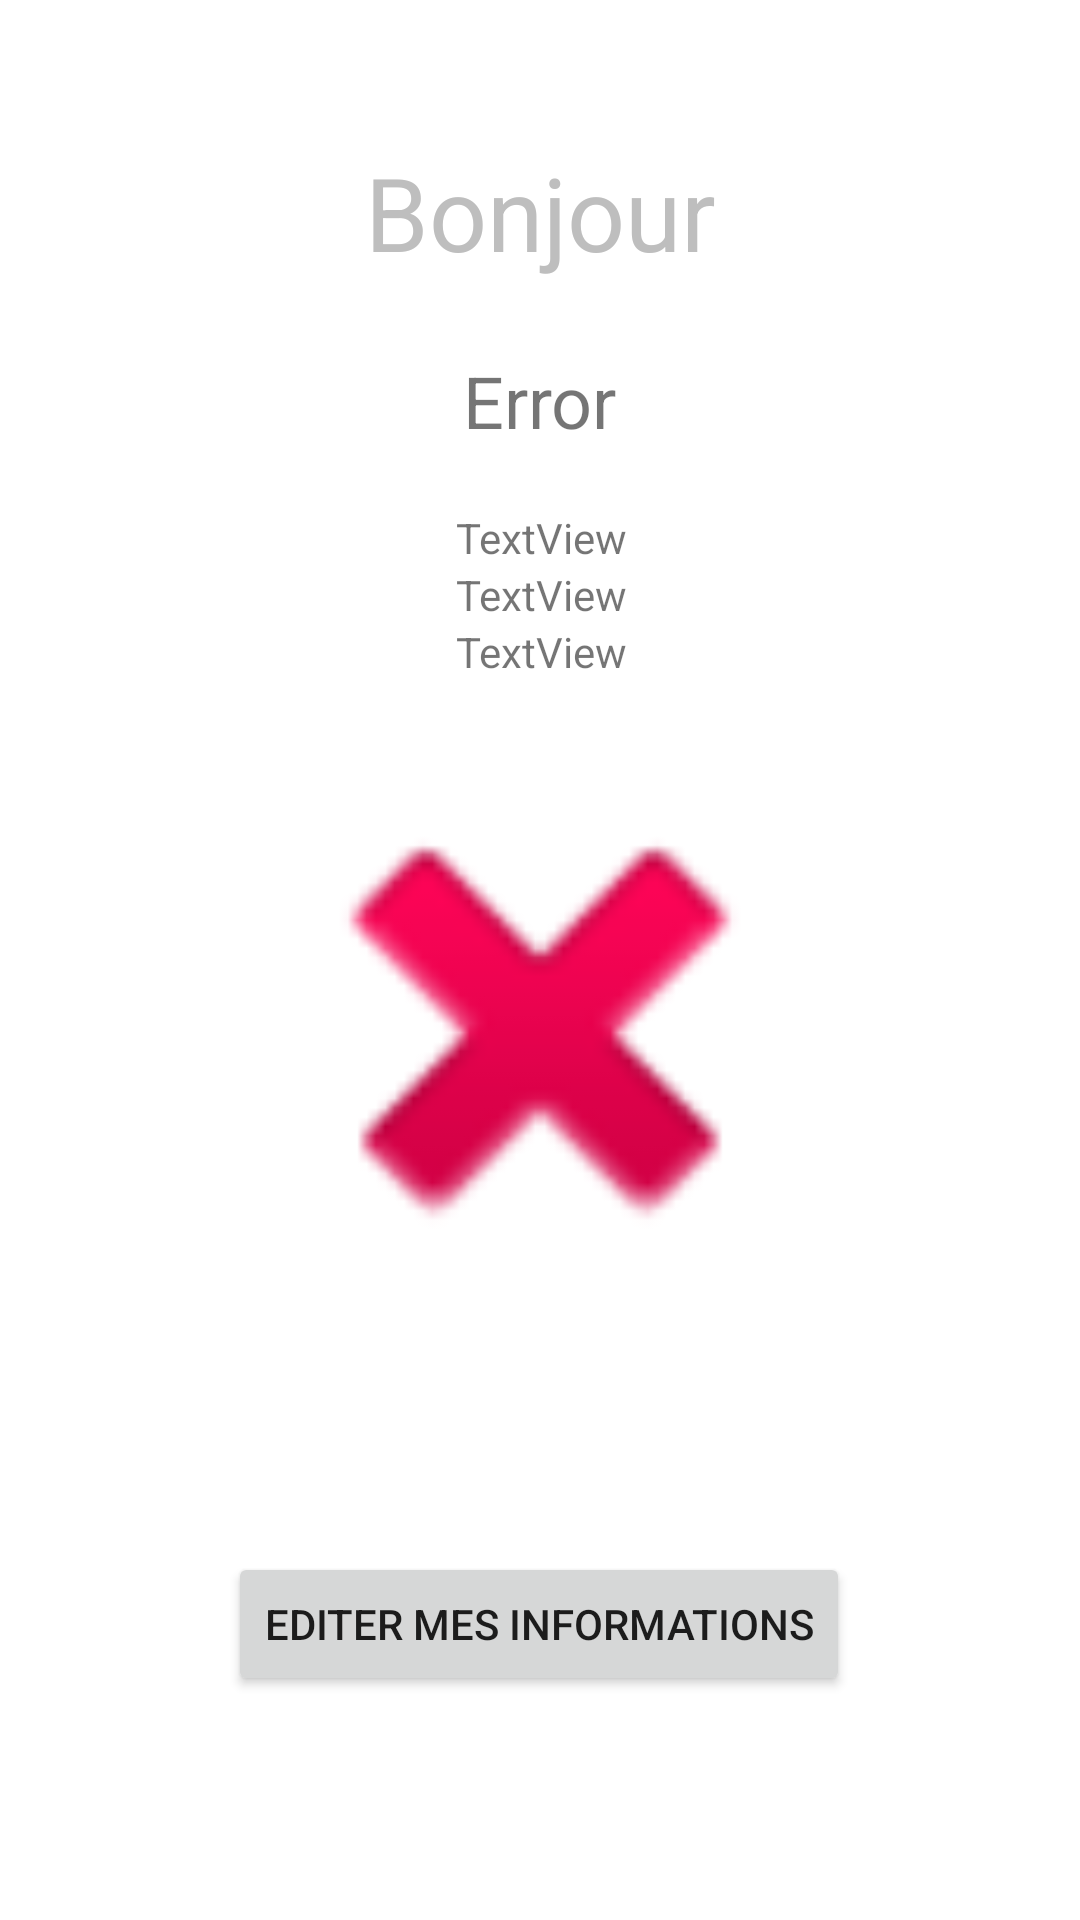

Layout XML and referenced resources for this Android screen:
<!-- AndroidManifest.xml: application theme Theme.PolyApp -->
<!-- res/layout/user_connected_gallery.xml -->
<?xml version="1.0" encoding="utf-8"?>
<androidx.constraintlayout.widget.ConstraintLayout xmlns:android="http://schemas.android.com/apk/res/android"
    xmlns:app="http://schemas.android.com/apk/res-auto"
    xmlns:tools="http://schemas.android.com/tools"
    android:layout_width="match_parent"
    android:layout_height="match_parent"
    tools:context=".ui.home.HomeFragment">

    <TextView
        android:id="@+id/textView15"
        android:layout_width="wrap_content"
        android:layout_height="wrap_content"
        android:layout_marginStart="147dp"
        android:layout_marginTop="48dp"
        android:layout_marginEnd="147dp"
        android:text="Bonjour"
        android:textColor="@android:color/secondary_text_light_nodisable"
        android:textSize="34sp"
        app:layout_constraintEnd_toEndOf="parent"
        app:layout_constraintStart_toStartOf="parent"
        app:layout_constraintTop_toTopOf="parent" />

    <TextView
        android:id="@+id/textViewStatus"
        android:layout_width="wrap_content"
        android:layout_height="wrap_content"
        android:layout_marginStart="100dp"
        android:layout_marginTop="24dp"
        android:layout_marginEnd="100dp"
        android:text="Error"
        android:textSize="24sp"
        app:layout_constraintEnd_toEndOf="parent"
        app:layout_constraintStart_toStartOf="parent"
        app:layout_constraintTop_toBottomOf="@+id/textView15" />

    <LinearLayout
        android:id="@+id/linearLayout2"
        android:layout_width="409dp"
        android:layout_height="0dp"
        android:layout_marginStart="1dp"
        android:layout_marginTop="20dp"
        android:layout_marginEnd="1dp"
        android:orientation="vertical"
        app:layout_constraintEnd_toEndOf="parent"
        app:layout_constraintStart_toStartOf="parent"
        app:layout_constraintTop_toBottomOf="@+id/textViewStatus">

        <TextView
            android:id="@+id/userName"
            android:layout_width="match_parent"
            android:layout_height="wrap_content"
            android:gravity="center"
            android:text="TextView" />

        <TextView
            android:id="@+id/userFirstName"
            android:layout_width="match_parent"
            android:layout_height="wrap_content"
            android:gravity="center"
            android:text="TextView" />

        <TextView
            android:id="@+id/userPromo"
            android:layout_width="match_parent"
            android:layout_height="wrap_content"
            android:gravity="center"
            android:text="TextView" />
    </LinearLayout>

    <ImageView
        android:id="@+id/imageCode"
        android:layout_width="200dp"
        android:layout_height="200dp"
        android:layout_marginStart="32dp"
        android:layout_marginTop="16dp"
        android:layout_marginEnd="32dp"
        app:layout_constraintEnd_toEndOf="parent"
        app:layout_constraintStart_toStartOf="parent"
        app:layout_constraintTop_toBottomOf="@+id/linearLayout2"
        app:srcCompat="@android:drawable/ic_delete" />

    <Button
        android:id="@+id/buttonEditData"
        android:layout_width="wrap_content"
        android:layout_height="wrap_content"
        android:layout_marginStart="83dp"
        android:layout_marginEnd="84dp"
        android:text="Editer mes informations"
        app:layout_constraintBottom_toBottomOf="parent"
        app:layout_constraintEnd_toEndOf="parent"
        app:layout_constraintStart_toStartOf="parent"
        app:layout_constraintTop_toBottomOf="@+id/imageCode" />

</androidx.constraintlayout.widget.ConstraintLayout>
<!-- resources referenced by this layout -->
<resources>
  <style name="Theme.PolyApp" parent="Theme.MaterialComponents.DayNight.DarkActionBar">
          
          <item name="colorPrimary">@color/purple_500</item>
          <item name="colorPrimaryVariant">@color/purple_700</item>
          <item name="colorOnPrimary">@color/white</item>
          
          <item name="colorSecondary">@color/teal_200</item>
          <item name="colorSecondaryVariant">@color/teal_700</item>
          <item name="colorOnSecondary">@color/black</item>
          
          <item name="android:statusBarColor">?attr/colorPrimaryVariant</item>
          
      </style>
  <!-- not gathered from this repository: default colours our renderer supplied (Android Studio template values) -->
  <color name="purple_500">#FF6200EE</color>
  <color name="purple_700">#FF3700B3</color>
  <color name="teal_200">#FF03DAC5</color>
  <color name="teal_700">#FF018786</color>
  <color name="black">#FF000000</color>
  <color name="white">#FFFFFFFF</color>
</resources>
